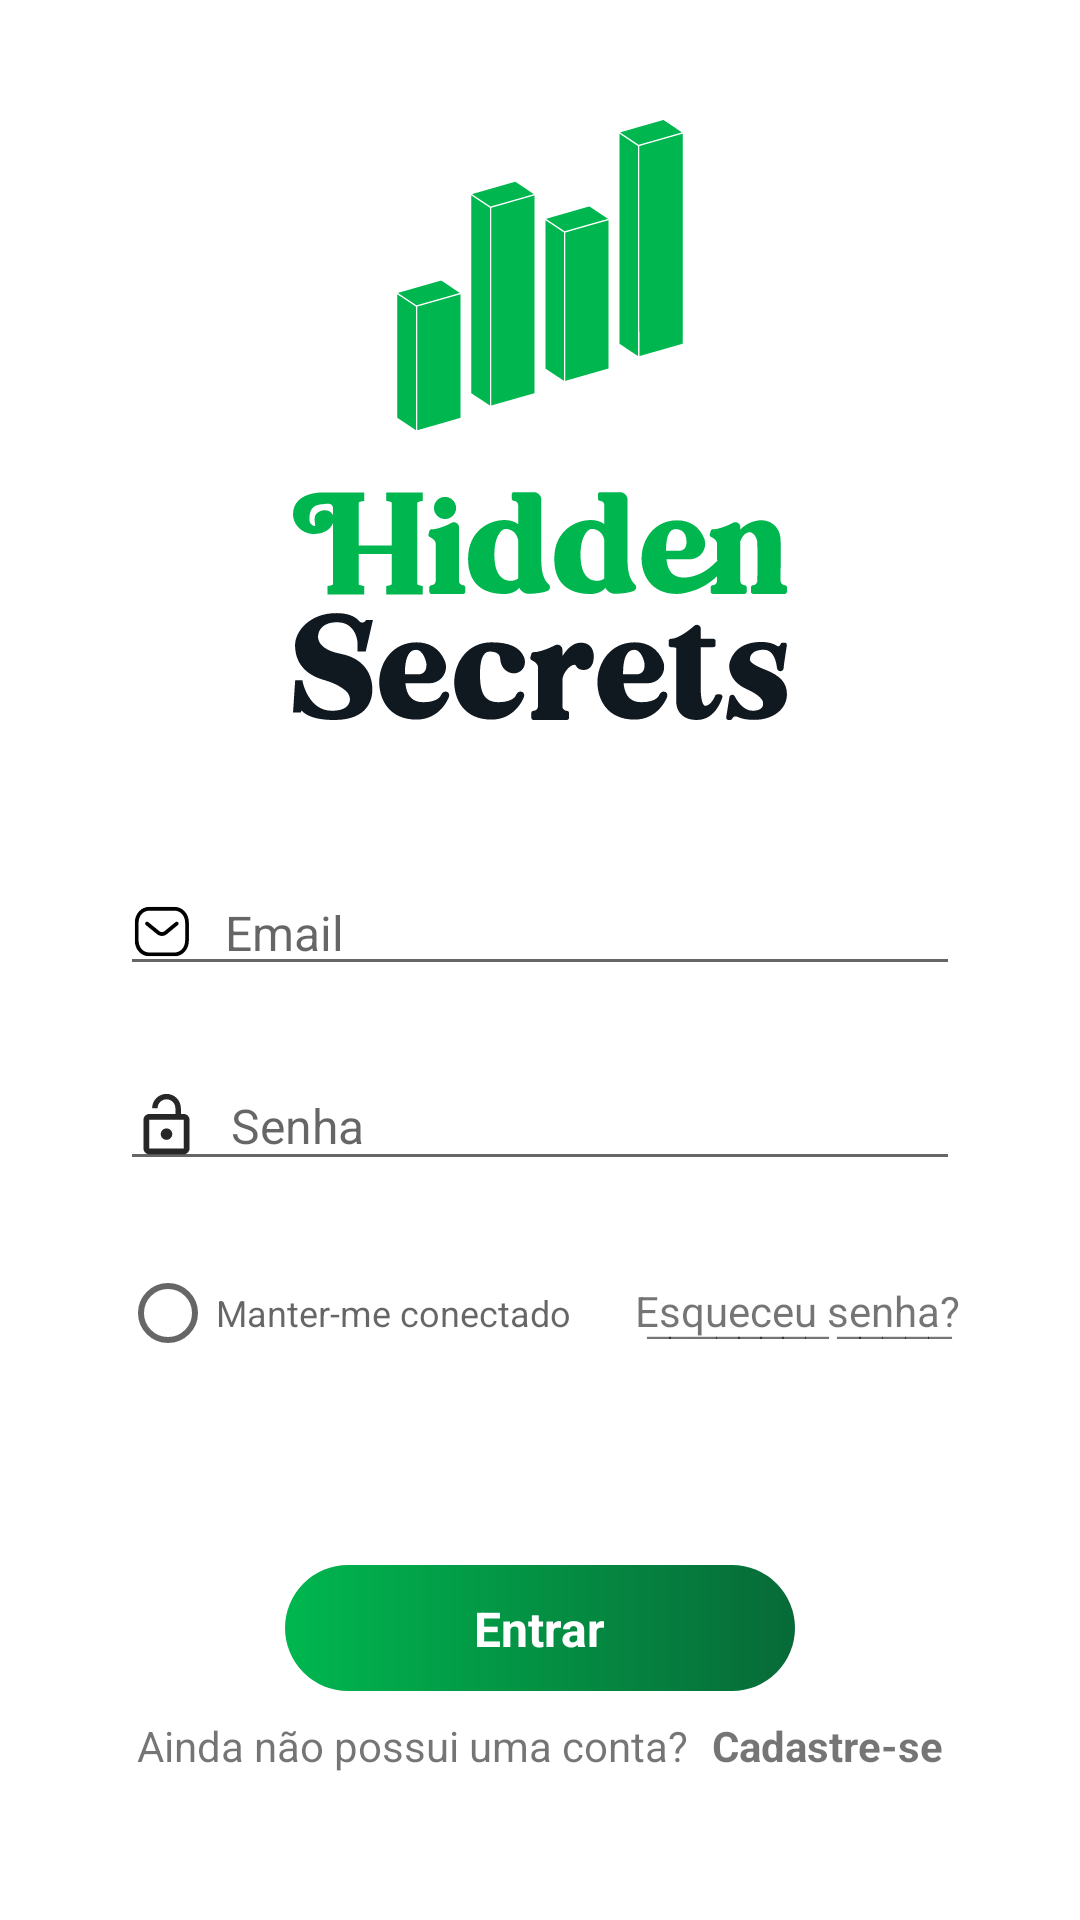

Here is an Android app screen rendered from its layout file. Give the layout XML and the strings, colors and styles it references.
<!-- AndroidManifest.xml: application theme Theme.HiddenSecrets -->
<!-- res/layout/activity_login.xml -->
<?xml version="1.0" encoding="utf-8"?>
<androidx.constraintlayout.widget.ConstraintLayout xmlns:android="http://schemas.android.com/apk/res/android"
    xmlns:app="http://schemas.android.com/apk/res-auto"
    xmlns:tools="http://schemas.android.com/tools"
    android:layout_width="match_parent"
    android:layout_height="match_parent"
    android:padding="40dp"
    >


    <ImageView
        android:id="@+id/imageView"
        android:layout_width="200dp"
        android:layout_height="200dp"
        android:layout_centerHorizontal="true"
        app:layout_constraintEnd_toEndOf="parent"
        app:layout_constraintStart_toStartOf="parent"
        app:layout_constraintTop_toTopOf="parent"
        app:srcCompat="@drawable/group"
        tools:ignore="MissingConstraints" />

    <EditText
        android:id="@+id/editTextTextEmailAddress6"
        android:layout_width="match_parent"
        android:layout_height="wrap_content"
        android:layout_marginTop="50dp"
        android:drawableLeft="@drawable/message"
        android:drawablePadding="10dp"
        android:ems="10"
        android:hint="@string/email"
        android:inputType="textEmailAddress"
        android:textSize="16sp"
        app:layout_constraintEnd_toEndOf="parent"
        app:layout_constraintStart_toStartOf="parent"
        app:layout_constraintTop_toBottomOf="@+id/imageView" />

    <EditText
        android:id="@+id/editTextTextPassword"
        android:layout_width="match_parent"
        android:layout_height="wrap_content"
        android:layout_marginTop="25dp"
        android:drawableLeft="@drawable/baseline_lock_open_24"
        android:drawablePadding="10dp"
        android:drawableRight="@drawable/see_hiden"
        android:ems="10"
        android:hint="@string/senha"
        android:inputType="textPassword"
        android:textSize="16sp"
        app:layout_constraintEnd_toEndOf="parent"
        app:layout_constraintStart_toStartOf="parent"
        app:layout_constraintTop_toBottomOf="@+id/editTextTextEmailAddress6" />

    <LinearLayout
        android:id="@+id/linearLayout"
        android:layout_width="match_parent"
        android:layout_height="wrap_content"
        android:orientation="horizontal"
        android:layout_marginTop="20dp"
        app:layout_constraintEnd_toEndOf="parent"
        app:layout_constraintStart_toStartOf="parent"
        app:layout_constraintTop_toBottomOf="@+id/editTextTextPassword">

        <RadioButton
            android:layout_width="wrap_content"
            android:layout_height="wrap_content"
            android:layout_weight="1"
            android:hint="@string/manterConectado"
            android:textSize="12sp" />

        <TextView
            android:id="@+id/textView"
            android:layout_width="wrap_content"
            android:layout_height="wrap_content"
            android:drawableBottom="@color/material_on_background_emphasis_high_type"
            android:text="@string/esqueci_a_senha" />


    </LinearLayout>

    <ImageView
        android:id="@+id/imageView2"
        android:layout_width="170dp"
        android:layout_height="42dp"
        android:layout_marginTop="60dp"
        app:layout_constraintEnd_toEndOf="parent"
        app:layout_constraintStart_toStartOf="parent"
        app:layout_constraintTop_toBottomOf="@+id/linearLayout"
        app:srcCompat="@drawable/bg_button"
        android:onClick="onClickEntrar"/>

    <TextView
        android:id="@+id/textView2"
        android:layout_width="wrap_content"
        android:layout_height="wrap_content"
        android:text="@string/entrar"
        android:textColor="@color/white"
        android:textSize="16sp"
        android:textStyle="bold"
        app:layout_constraintBottom_toBottomOf="@+id/imageView2"
        app:layout_constraintEnd_toEndOf="@+id/imageView2"
        app:layout_constraintStart_toStartOf="@+id/imageView2"
        app:layout_constraintTop_toTopOf="@+id/imageView2" />

    <LinearLayout
        android:onClick="onClickRegister"
        android:layout_width="match_parent"
        android:layout_height="wrap_content"
        android:orientation="horizontal"
        app:layout_constraintBottom_toBottomOf="parent"
        app:layout_constraintEnd_toEndOf="parent"
        app:layout_constraintStart_toStartOf="parent"
        app:layout_constraintTop_toBottomOf="@+id/imageView2"
        android:gravity="center">

        <TextView
            android:id="@+id/textView3"
            android:layout_width="wrap_content"
            android:layout_height="wrap_content"

            android:paddingRight="8dp"
            android:text="@string/ainda_n_o_possui_uma_conta" />

        <TextView
            android:id="@+id/textView4"
            android:layout_width="wrap_content"
            android:layout_height="wrap_content"
            android:text="@string/cadastre_se"

            android:textStyle="bold" />
    </LinearLayout>


</androidx.constraintlayout.widget.ConstraintLayout>
<!-- resources referenced by this layout -->
<resources>
  <color name="white">#FFFFFFFF</color>
  <!-- drawable baseline_lock_open_24 (drawable) -->
  <vector xmlns:android="http://schemas.android.com/apk/res/android" android:alpha="0.85" android:height="23dp" android:tint="#000000" android:viewportHeight="24" android:viewportWidth="24" android:width="23dp">
        
      <path android:fillColor="@android:color/white" android:pathData="M12,17c1.1,0 2,-0.9 2,-2s-0.9,-2 -2,-2 -2,0.9 -2,2 0.9,2 2,2zM18,8h-1L17,6c0,-2.76 -2.24,-5 -5,-5S7,3.24 7,6h1.9c0,-1.71 1.39,-3.1 3.1,-3.1 1.71,0 3.1,1.39 3.1,3.1v2L6,8c-1.1,0 -2,0.9 -2,2v10c0,1.1 0.9,2 2,2h12c1.1,0 2,-0.9 2,-2L20,10c0,-1.1 -0.9,-2 -2,-2zM18,20L6,20L6,10h12v10z"/>
      
  </vector>
  <!-- drawable bg_button (drawable) -->
  <?xml version="1.0" encoding="utf-8"?>
  <shape xmlns:android="http://schemas.android.com/apk/res/android">
      <gradient
          android:type="linear"
          android:startColor="#00B74F"
          android:endColor="#076A38"
          android:angle="0"
          />
      <corners android:radius="22dp"/>
  </shape>
  <!-- drawable group: vector/xml drawable (drawable, 16067 chars, omitted) -->
  <!-- drawable message (drawable) -->
  <vector xmlns:android="http://schemas.android.com/apk/res/android"
      android:width="21dp"
      android:height="21dp"
      android:viewportWidth="21"
      android:viewportHeight="21">
    <path
        android:pathData="M9.974,11.643C9.412,11.643 8.852,11.456 8.384,11.082L4.618,8.024C4.347,7.804 4.305,7.404 4.522,7.132C4.742,6.86 5.138,6.817 5.408,7.036L9.17,10.091C9.643,10.468 10.309,10.468 10.785,10.088L14.509,7.038C14.78,6.816 15.176,6.858 15.396,7.13C15.615,7.402 15.574,7.801 15.304,8.022L11.573,11.077C11.101,11.455 10.537,11.643 9.974,11.643Z"
        android:fillColor="#000000"
        android:fillType="evenOdd"/>
    <group>
      <clip-path
          android:pathData="M0.926,1.947H18.977V18.439H0.926V1.947Z"
          android:fillType="evenOdd"/>
      <path
          android:pathData="M5.828,17.17H14.073C14.074,17.169 14.081,17.17 14.086,17.17C15.044,17.17 15.894,16.825 16.545,16.17C17.302,15.411 17.717,14.321 17.717,13.101V7.292C17.717,4.93 16.184,3.215 14.073,3.215H5.83C3.718,3.215 2.185,4.93 2.185,7.292V13.101C2.185,14.321 2.601,15.411 3.357,16.17C4.009,16.825 4.859,17.17 5.816,17.17H5.828ZM5.814,18.439C4.518,18.439 3.361,17.965 2.468,17.069C1.473,16.069 0.926,14.66 0.926,13.101V7.292C0.926,4.245 3.034,1.947 5.83,1.947H14.073C16.868,1.947 18.977,4.245 18.977,7.292V13.101C18.977,14.66 18.429,16.069 17.434,17.069C16.542,17.964 15.384,18.439 14.086,18.439H14.073H5.83H5.814Z"
          android:fillColor="#000000"
          android:fillType="evenOdd"/>
    </group>
  </vector>
  <string name="ainda_n_o_possui_uma_conta">Ainda não possui uma conta?</string>
  <string name="cadastre_se">Cadastre-se</string>
  <string name="email">Email</string>
  <string name="entrar">Entrar</string>
  <string name="esqueci_a_senha"> E͟s͟q͟u͟e͟c͟e͟u͟ "s͟e͟n͟h͟a͟?"</string>
  <string name="manterConectado">Manter-me conectado</string>
  <string name="senha">Senha</string>
  <style name="Theme.HiddenSecrets" parent="Theme.MaterialComponents.DayNight.DarkActionBar">
          
  
          
      </style>
</resources>
